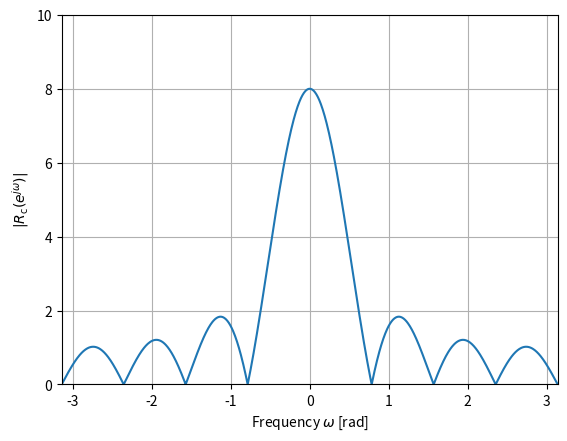
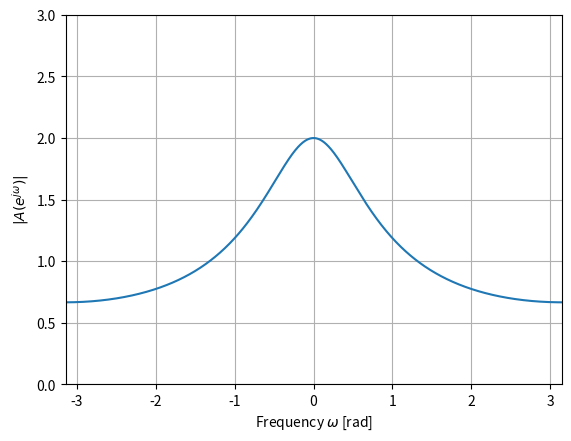

The script that saved these images, in order:
import numpy as np
from scipy import signal
import matplotlib.pyplot as plt

# 矩形波
w = np.linspace(-np.pi, np.pi, 1024, endpoint=False)  # 周波数の範囲と刻み　最後含むか
rc = np.ones(8)                                       # 矩形波　長さ8のベクトル
_, Rc = signal.freqz(rc, 1, w)                        # 矩形波の離散時間フーリエ変換
fig1 = plt.figure()
ax1 = fig1.add_subplot(1, 1, 1)
ax1.plot(w, np.abs(Rc))                               # 矩形波の振幅スペクトルの図示
ax1.set_xlim(-np.pi, np.pi); ax1.set_ylim(0, 10); ax1.grid()
ax1.set_xlabel('Frequency $\omega$ [rad]')            # 手は数領域は連続値
ax1.set_ylabel('$|R_\mathrm{c}(e^{j\omega})|$')
# NumeratorとDenominator
# 指数関数
n = np.arange(0, 2**12)                               # 時刻を十分大きな値までとる
a = 0.5**n                                            # 指数関数
_, A = signal.freqz(a, 1, w)                          # 指数関数の離散時間フーリエ変換
fig2 = plt.figure()
ax2 = fig2.add_subplot(1, 1, 1)
ax2.plot(w, np.abs(A))                                # 指数関数の振幅スペクトルの図示
ax2.set_xlim(-np.pi, np.pi); ax2.set_ylim(0, 3); ax2.grid()
ax2.set_xlabel('Frequency $\omega$ [rad]')
ax2.set_ylabel('$|A(e^{j\omega})|$')
